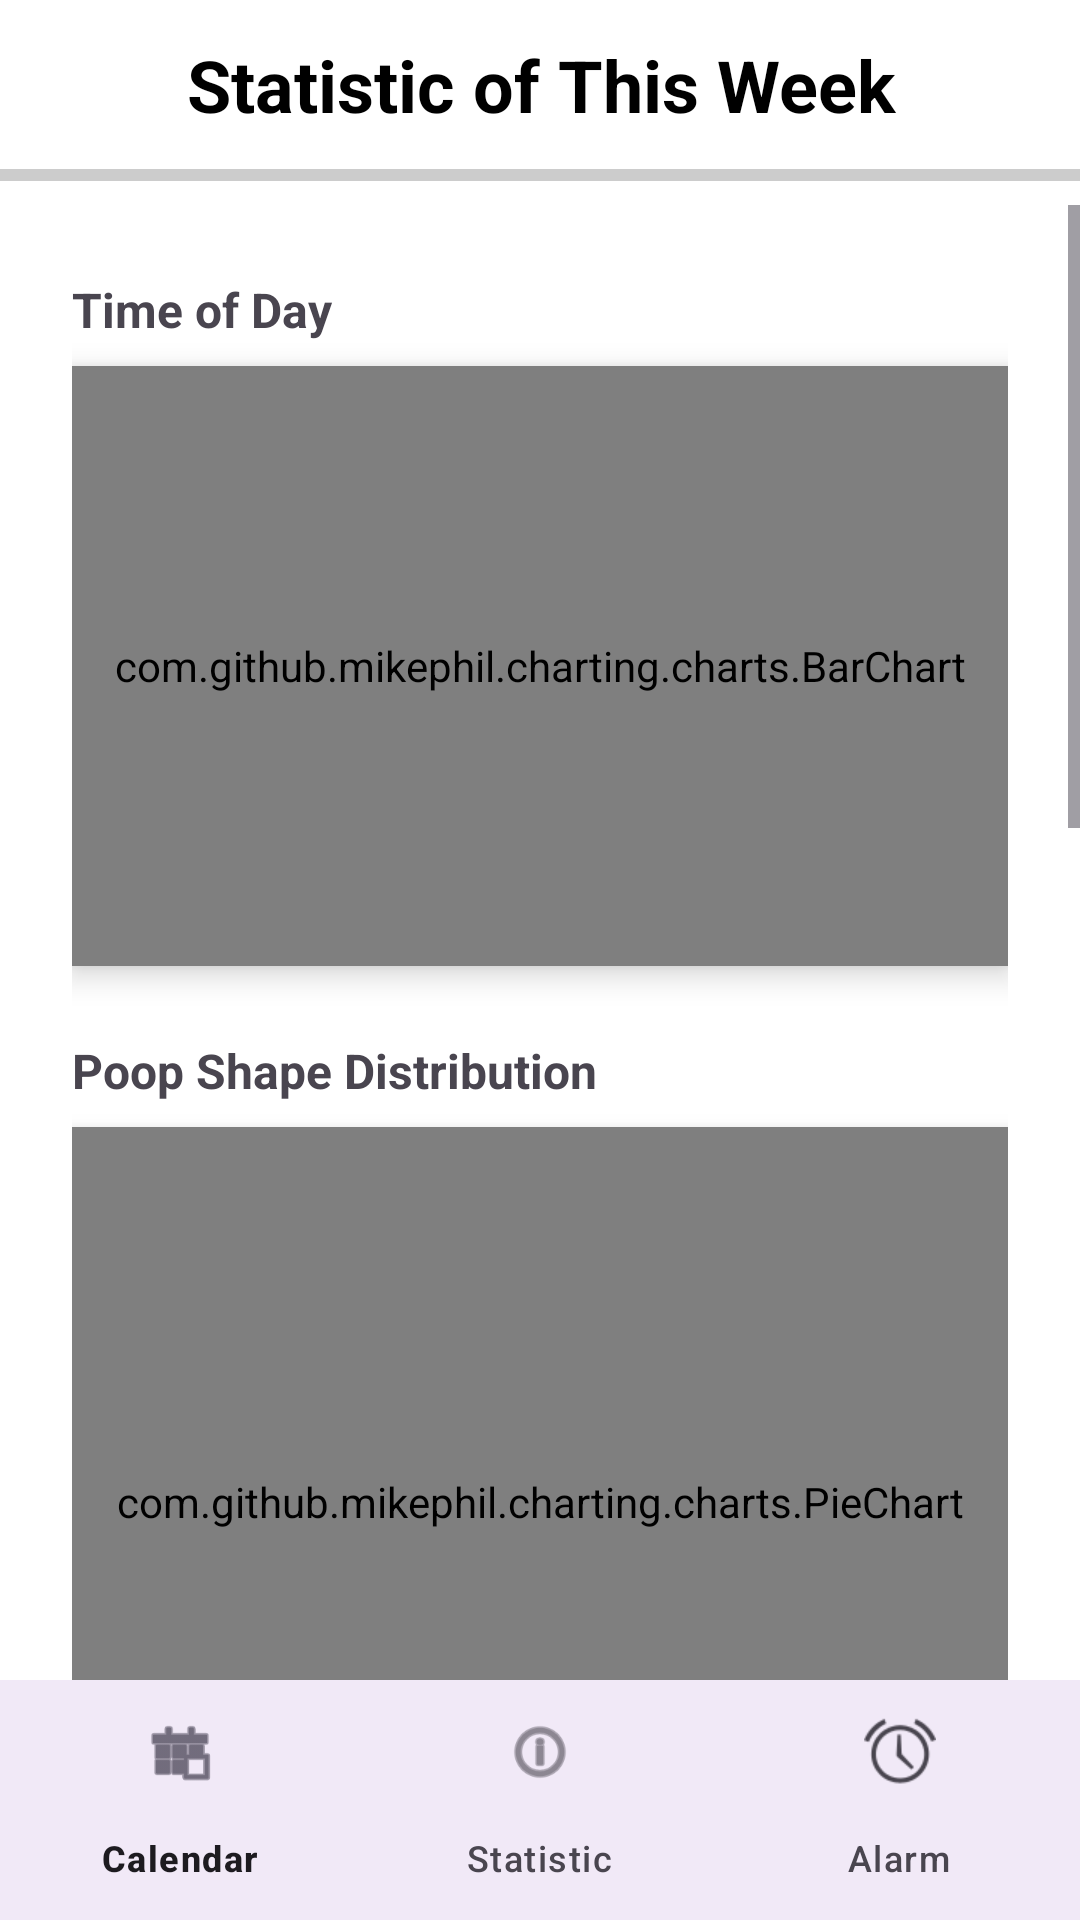

Layout XML and referenced resources for this Android screen:
<!-- AndroidManifest.xml: application theme Theme.Poopoo_App -->
<!-- res/layout/activity_statistic.xml -->
<LinearLayout xmlns:android="http://schemas.android.com/apk/res/android"
    xmlns:app="http://schemas.android.com/apk/res-auto"
    xmlns:tools="http://schemas.android.com/tools"
    android:id="@+id/main"
    android:layout_width="match_parent"
    android:layout_height="match_parent"
    android:background="@android:color/white"
    android:orientation="vertical"
    tools:context=".StatisticActivity">

    
    <TextView
        android:id="@+id/titleStatistic"
        android:layout_width="match_parent"
        android:layout_height="wrap_content"
        android:text="Statistic of This Week"
        android:textSize="24sp"
        android:textStyle="bold"
        android:gravity="center"
        android:padding="12dp"
        android:textColor="#000000" />

    <View
        android:layout_width="match_parent"
        android:layout_height="4dp"
        android:background="#CCCCCC"
        android:layout_marginBottom="8dp" />

    
    <ScrollView
        android:layout_width="match_parent"
        android:layout_height="0dp"
        android:layout_weight="1"
        android:fillViewport="true"
        android:padding="0dp">

        <LinearLayout
            android:layout_width="match_parent"
            android:layout_height="wrap_content"
            android:orientation="vertical"
            android:paddingStart="24dp"
            android:paddingEnd="24dp">

            
            <TextView
                android:layout_width="match_parent"
                android:layout_height="wrap_content"
                android:text="Time of Day"
                android:textSize="16sp"
                android:textStyle="bold"
                android:layout_marginTop="24dp"
                android:layout_marginBottom="8dp"/>

            <com.github.mikephil.charting.charts.BarChart
                android:id="@+id/barChart"
                android:layout_width="match_parent"
                android:layout_height="200dp"
                android:background="#F0F0F0"
                android:elevation="6dp" />

            
            <TextView
                android:layout_width="match_parent"
                android:layout_height="wrap_content"
                android:text="Poop Shape Distribution"
                android:textSize="16sp"
                android:textStyle="bold"
                android:layout_marginTop="24dp"
                android:layout_marginBottom="8dp"/>

            <com.github.mikephil.charting.charts.PieChart
                android:id="@+id/pieChartShape"
                android:layout_width="match_parent"
                android:layout_height="250dp"
                android:background="#F0F0F0"
                android:elevation="6dp" />

            
            <TextView
                android:layout_width="match_parent"
                android:layout_height="wrap_content"
                android:text="Poop Size Distribution"
                android:textSize="16sp"
                android:textStyle="bold"
                android:layout_marginTop="24dp"
                android:layout_marginBottom="8dp"/>

            <com.github.mikephil.charting.charts.PieChart
                android:id="@+id/pieChartSize"
                android:layout_width="match_parent"
                android:layout_height="250dp"
                android:background="#F0F0F0"
                android:elevation="6dp" />

            
            <TextView
                android:layout_width="match_parent"
                android:layout_height="wrap_content"
                android:text="Poop Color Distribution"
                android:textSize="16sp"
                android:textStyle="bold"
                android:layout_marginTop="24dp"
                android:layout_marginBottom="8dp"/>

            <com.github.mikephil.charting.charts.PieChart
                android:id="@+id/pieChartColor"
                android:layout_width="match_parent"
                android:layout_height="250dp"
                android:background="#F0F0F0"
                android:elevation="6dp" />

        </LinearLayout>
    </ScrollView>

    
    <com.google.android.material.bottomnavigation.BottomNavigationView
        android:id="@+id/navbar"
        android:layout_width="match_parent"
        android:layout_height="wrap_content"
        android:background="?android:attr/windowBackground"
        app:menu="@menu/navbar_menu"
        app:labelVisibilityMode="labeled"/>
</LinearLayout>
<!-- resources referenced by this layout -->
<resources>
  <style name="Theme.Poopoo_App" parent="Base.Theme.Poopoo_App" />
  <style name="Base.Theme.Poopoo_App" parent="Theme.Material3.DayNight.NoActionBar">
          
          
      </style>
</resources>
